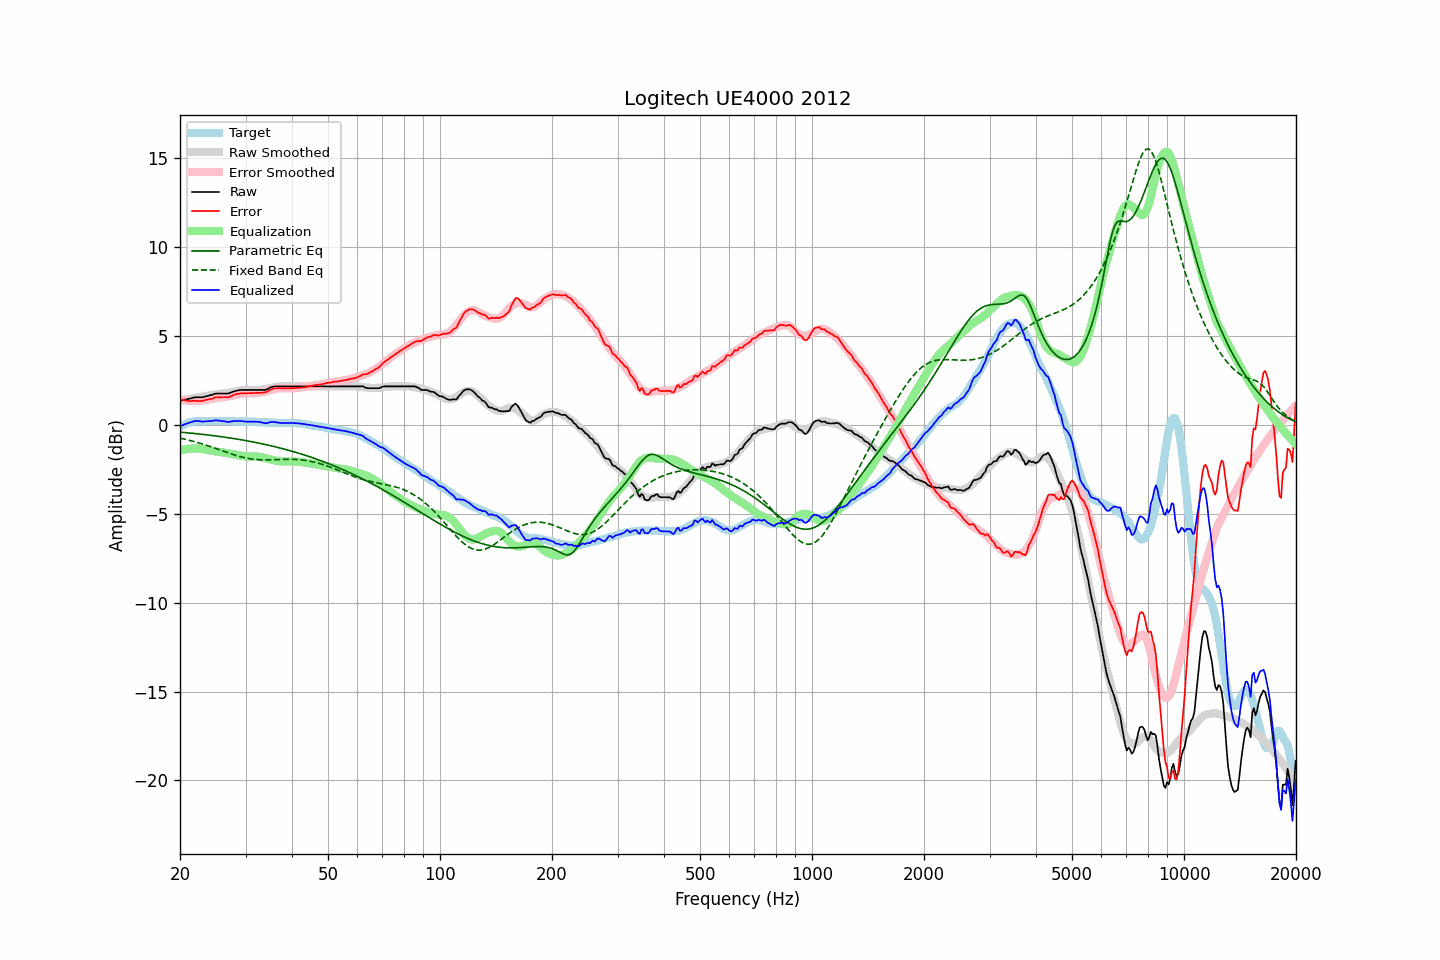

The table this chart was drawn from, first rows:
frequency, raw, error, smoothed, error_smoothed, equalization, parametric_eq, fixed_band_eq, equalized_raw, equalized_smoothed, target
20.00, 1.35, 1.45, 1.37, 1.44, -1.44, -0.41, -0.75, -0.09, -0.07, -0.10
20.20, 1.37, 1.42, 1.38, 1.42, -1.42, -0.42, -0.77, -0.05, -0.04, -0.05
20.40, 1.39, 1.39, 1.40, 1.40, -1.40, -0.43, -0.79, -0.01, -0.00, -0.00
20.61, 1.41, 1.38, 1.41, 1.38, -1.38, -0.44, -0.81, 0.03, 0.03, 0.02
20.81, 1.43, 1.35, 1.43, 1.37, -1.37, -0.44, -0.83, 0.06, 0.06, 0.08
21.02, 1.45, 1.33, 1.44, 1.35, -1.35, -0.45, -0.85, 0.09, 0.09, 0.11
21.23, 1.47, 1.33, 1.46, 1.35, -1.35, -0.46, -0.88, 0.12, 0.11, 0.13
21.44, 1.49, 1.34, 1.47, 1.34, -1.34, -0.47, -0.90, 0.15, 0.13, 0.15
21.66, 1.52, 1.35, 1.49, 1.33, -1.33, -0.48, -0.92, 0.18, 0.16, 0.17
21.87, 1.54, 1.36, 1.50, 1.33, -1.33, -0.49, -0.95, 0.21, 0.17, 0.18
22.09, 1.55, 1.35, 1.52, 1.33, -1.33, -0.50, -0.97, 0.22, 0.19, 0.20
22.31, 1.55, 1.34, 1.54, 1.34, -1.34, -0.51, -1.00, 0.21, 0.20, 0.21
22.54, 1.55, 1.34, 1.55, 1.34, -1.34, -0.52, -1.03, 0.20, 0.21, 0.21
22.76, 1.55, 1.34, 1.57, 1.36, -1.36, -0.53, -1.05, 0.19, 0.21, 0.21
22.99, 1.55, 1.35, 1.58, 1.37, -1.37, -0.54, -1.08, 0.18, 0.21, 0.20
23.22, 1.57, 1.37, 1.60, 1.39, -1.39, -0.55, -1.11, 0.18, 0.21, 0.20
23.45, 1.60, 1.40, 1.62, 1.40, -1.40, -0.56, -1.14, 0.20, 0.21, 0.20
23.69, 1.62, 1.41, 1.63, 1.42, -1.42, -0.57, -1.17, 0.20, 0.21, 0.21
23.92, 1.64, 1.43, 1.65, 1.44, -1.44, -0.58, -1.20, 0.20, 0.21, 0.21
24.16, 1.67, 1.45, 1.67, 1.45, -1.45, -0.59, -1.23, 0.21, 0.21, 0.22
24.40, 1.69, 1.46, 1.68, 1.47, -1.47, -0.60, -1.26, 0.22, 0.21, 0.22
24.65, 1.72, 1.50, 1.70, 1.49, -1.49, -0.61, -1.29, 0.23, 0.21, 0.21
24.89, 1.75, 1.54, 1.71, 1.50, -1.50, -0.63, -1.32, 0.25, 0.21, 0.21
25.14, 1.76, 1.55, 1.72, 1.51, -1.51, -0.64, -1.36, 0.25, 0.21, 0.21
25.39, 1.76, 1.54, 1.74, 1.52, -1.52, -0.65, -1.39, 0.24, 0.21, 0.22
25.65, 1.76, 1.54, 1.75, 1.53, -1.53, -0.66, -1.42, 0.23, 0.22, 0.22
25.91, 1.76, 1.55, 1.76, 1.54, -1.54, -0.67, -1.45, 0.22, 0.21, 0.21
26.16, 1.76, 1.55, 1.77, 1.55, -1.55, -0.69, -1.48, 0.20, 0.21, 0.21
26.43, 1.76, 1.55, 1.78, 1.57, -1.57, -0.70, -1.52, 0.19, 0.21, 0.21
26.69, 1.76, 1.55, 1.79, 1.59, -1.59, -0.71, -1.55, 0.17, 0.21, 0.20
26.96, 1.76, 1.55, 1.81, 1.60, -1.60, -0.73, -1.58, 0.16, 0.20, 0.21
27.23, 1.79, 1.58, 1.82, 1.62, -1.62, -0.74, -1.61, 0.17, 0.20, 0.21
27.50, 1.83, 1.62, 1.84, 1.64, -1.64, -0.75, -1.64, 0.19, 0.20, 0.21
27.77, 1.86, 1.66, 1.85, 1.65, -1.65, -0.77, -1.67, 0.21, 0.20, 0.20
28.05, 1.89, 1.69, 1.87, 1.67, -1.67, -0.78, -1.70, 0.21, 0.20, 0.20
28.33, 1.91, 1.72, 1.89, 1.69, -1.69, -0.80, -1.73, 0.21, 0.20, 0.19
28.62, 1.93, 1.74, 1.91, 1.71, -1.71, -0.81, -1.75, 0.21, 0.19, 0.18
28.90, 1.95, 1.76, 1.92, 1.73, -1.73, -0.83, -1.78, 0.22, 0.19, 0.19
29.19, 1.96, 1.78, 1.94, 1.75, -1.75, -0.84, -1.80, 0.21, 0.19, 0.18
29.48, 1.96, 1.76, 1.95, 1.76, -1.76, -0.86, -1.83, 0.20, 0.19, 0.20
29.78, 1.96, 1.77, 1.96, 1.77, -1.77, -0.87, -1.85, 0.19, 0.19, 0.19
30.08, 1.96, 1.76, 1.96, 1.78, -1.78, -0.89, -1.87, 0.18, 0.18, 0.19
30.38, 1.96, 1.78, 1.97, 1.78, -1.78, -0.91, -1.89, 0.18, 0.18, 0.18
30.68, 1.96, 1.78, 1.96, 1.78, -1.78, -0.92, -1.90, 0.17, 0.18, 0.18
30.99, 1.96, 1.78, 1.96, 1.78, -1.78, -0.94, -1.92, 0.18, 0.18, 0.18
31.30, 1.96, 1.78, 1.95, 1.78, -1.78, -0.96, -1.93, 0.18, 0.18, 0.18
31.61, 1.96, 1.79, 1.95, 1.78, -1.78, -0.98, -1.94, 0.18, 0.17, 0.17
31.93, 1.96, 1.79, 1.95, 1.78, -1.78, -0.99, -1.95, 0.18, 0.17, 0.17
32.24, 1.96, 1.80, 1.95, 1.79, -1.79, -1.01, -1.96, 0.17, 0.16, 0.16
32.57, 1.96, 1.79, 1.96, 1.80, -1.80, -1.03, -1.96, 0.16, 0.16, 0.16
32.89, 1.96, 1.80, 1.97, 1.81, -1.81, -1.05, -1.97, 0.15, 0.15, 0.16
33.22, 1.96, 1.81, 1.98, 1.83, -1.83, -1.07, -1.97, 0.13, 0.15, 0.15
33.55, 1.96, 1.81, 1.99, 1.85, -1.85, -1.09, -1.97, 0.11, 0.14, 0.15
33.89, 1.96, 1.83, 2.01, 1.87, -1.87, -1.11, -1.97, 0.09, 0.14, 0.13
34.23, 1.99, 1.85, 2.03, 1.89, -1.89, -1.13, -1.97, 0.09, 0.13, 0.14
34.57, 2.04, 1.91, 2.05, 1.92, -1.92, -1.15, -1.97, 0.12, 0.13, 0.13
34.92, 2.09, 1.97, 2.07, 1.94, -1.94, -1.17, -1.97, 0.15, 0.12, 0.12
35.27, 2.12, 2.00, 2.08, 1.97, -1.97, -1.19, -1.97, 0.15, 0.12, 0.12
35.62, 2.14, 2.02, 2.10, 1.99, -1.99, -1.21, -1.96, 0.15, 0.12, 0.11
35.97, 2.16, 2.05, 2.12, 2.01, -2.01, -1.23, -1.96, 0.15, 0.11, 0.11
... 635 more rows
